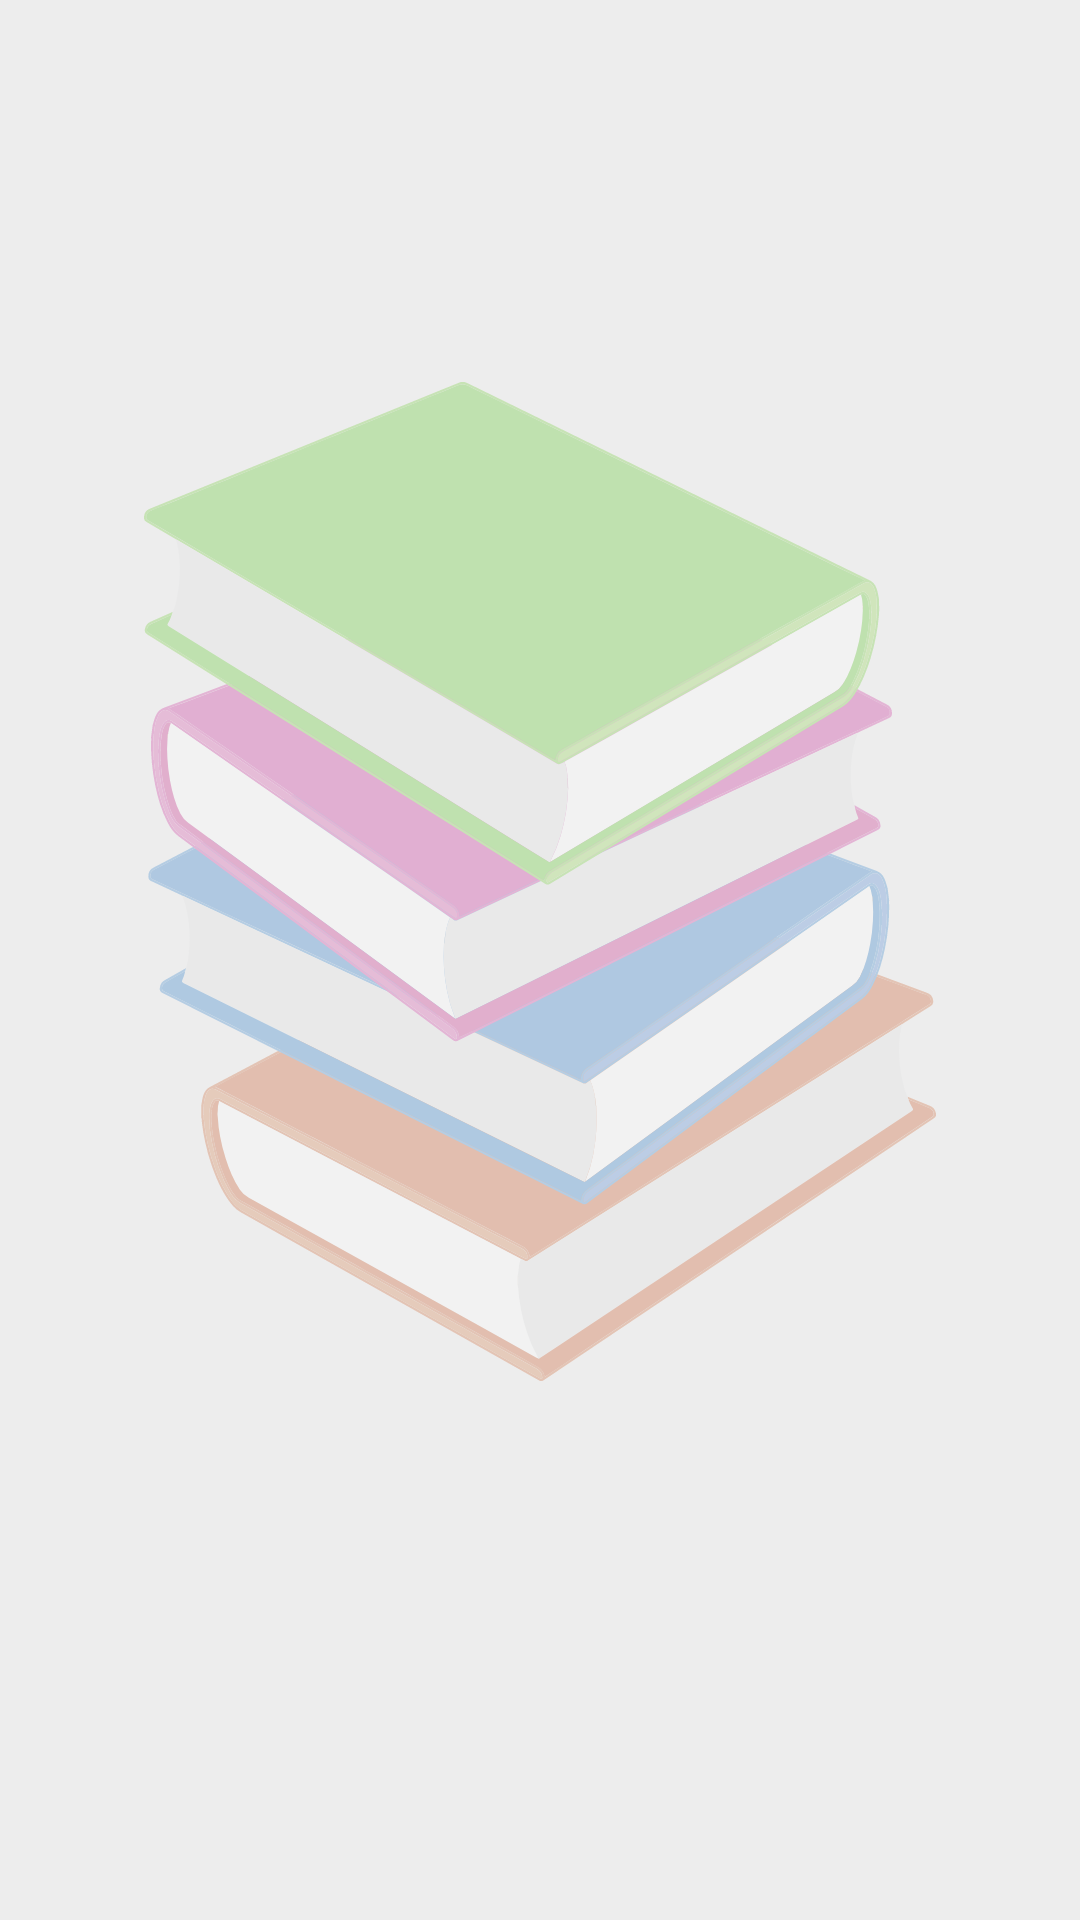

This screen was rendered from an Android layout file. Write that file and the resources it references.
<!-- AndroidManifest.xml: application theme Theme.Library -->
<!-- res/layout/categories_fragment.xml -->
<?xml version="1.0" encoding="utf-8"?>
<androidx.constraintlayout.widget.ConstraintLayout xmlns:android="http://schemas.android.com/apk/res/android"
    xmlns:app="http://schemas.android.com/apk/res-auto"
    android:orientation="vertical"
    android:background="@color/main_white"
    android:paddingRight="8dp"
    android:paddingLeft="8dp"
    android:paddingBottom="8dp"
    android:layout_marginBottom="25dp"
    android:layout_width="match_parent"
    android:layout_height="match_parent">

    <ImageView
        android:id="@+id/imageView8"
        android:layout_width="match_parent"
        android:layout_height="wrap_content"
        android:layout_centerInParent="true"
        android:layout_marginStart="8dp"
        android:layout_marginEnd="8dp"
        android:layout_marginBottom="45dp"
        android:alpha="0.3"
        android:padding="32dp"
        android:src="@drawable/ic_books"
        app:layout_constraintBottom_toBottomOf="parent"
        app:layout_constraintEnd_toEndOf="parent"
        app:layout_constraintStart_toStartOf="parent"
        app:layout_constraintTop_toTopOf="parent" />

    <androidx.recyclerview.widget.RecyclerView
        android:id="@+id/categories_recycler_view"
        android:layout_width="match_parent"
        android:layout_height="wrap_content"
        app:layout_constraintBottom_toBottomOf="parent"
        app:layout_constraintEnd_toEndOf="parent"
        app:layout_constraintStart_toStartOf="parent"
        app:layout_constraintTop_toTopOf="parent" />
</androidx.constraintlayout.widget.ConstraintLayout>
<!-- resources referenced by this layout -->
<resources>
  <color name="main_white">#EDEDED</color>
  <!-- drawable ic_books: vector/xml drawable (drawable, 48445 chars, omitted) -->
  <style name="Theme.Library" parent="Theme.MaterialComponents.DayNight.NoActionBar">
          
          <item name="colorPrimary">@color/colorAccent</item>
          <item name="colorPrimaryVariant">@color/colorPrimaryDark</item>
          <item name="colorOnPrimary">@color/white</item>
          
          <item name="colorSecondary">@color/colorAccent</item>
          <item name="colorSecondaryVariant">@color/teal_700</item>
          <item name="colorOnSecondary">@color/black</item>
          
          <item name="android:statusBarColor" tools:targetApi="l">?attr/colorPrimaryVariant</item>
          
      </style>
  <color name="colorAccent">#DA0037</color>
  <color name="colorPrimaryDark">#171717</color>
  <color name="white">#FFFFFFFF</color>
  <color name="teal_700">#FF018786</color>
  <color name="black">#12000000</color>
</resources>
